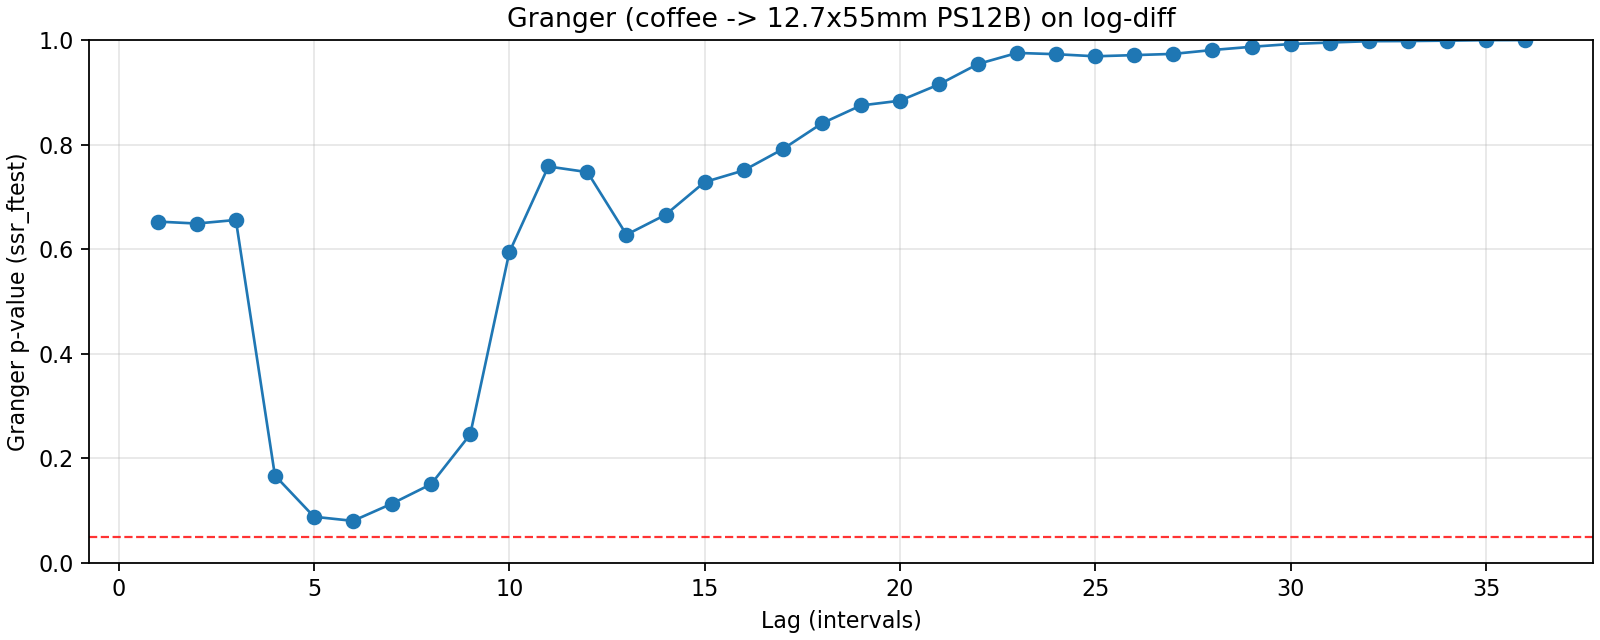

Source data for this figure (header and first rows):
lag, ssr_ftest_pvalue, ssr_ftest_stat
1.0, 0.6527, 0.2027
2.0, 0.649, 0.4327
3.0, 0.6558, 0.5389
4.0, 0.1671, 1.622
5.0, 0.08827, 1.926
6.0, 0.08034, 1.891
7.0, 0.1134, 1.671
8.0, 0.1506, 1.51
9.0, 0.2458, 1.278
10.0, 0.5939, 0.836
11.0, 0.7581, 0.68
12.0, 0.7473, 0.7049
13.0, 0.6277, 0.8305
14.0, 0.6657, 0.8035
15.0, 0.7283, 0.7547
16.0, 0.7505, 0.7425
17.0, 0.7913, 0.7125
18.0, 0.8405, 0.6714
19.0, 0.8748, 0.6417
20.0, 0.8839, 0.6391
21.0, 0.9151, 0.6064
22.0, 0.9542, 0.5481
23.0, 0.9753, 0.5026
24.0, 0.9728, 0.5184
25.0, 0.9688, 0.5374
26.0, 0.9711, 0.5386
27.0, 0.9734, 0.5388
28.0, 0.9809, 0.5211
29.0, 0.987, 0.5017
30.0, 0.9923, 0.4767
31.0, 0.9952, 0.4578
32.0, 0.9977, 0.4284
33.0, 0.998, 0.4282
34.0, 0.9988, 0.414
35.0, 0.9997, 0.3709
36.0, 0.9998, 0.357
